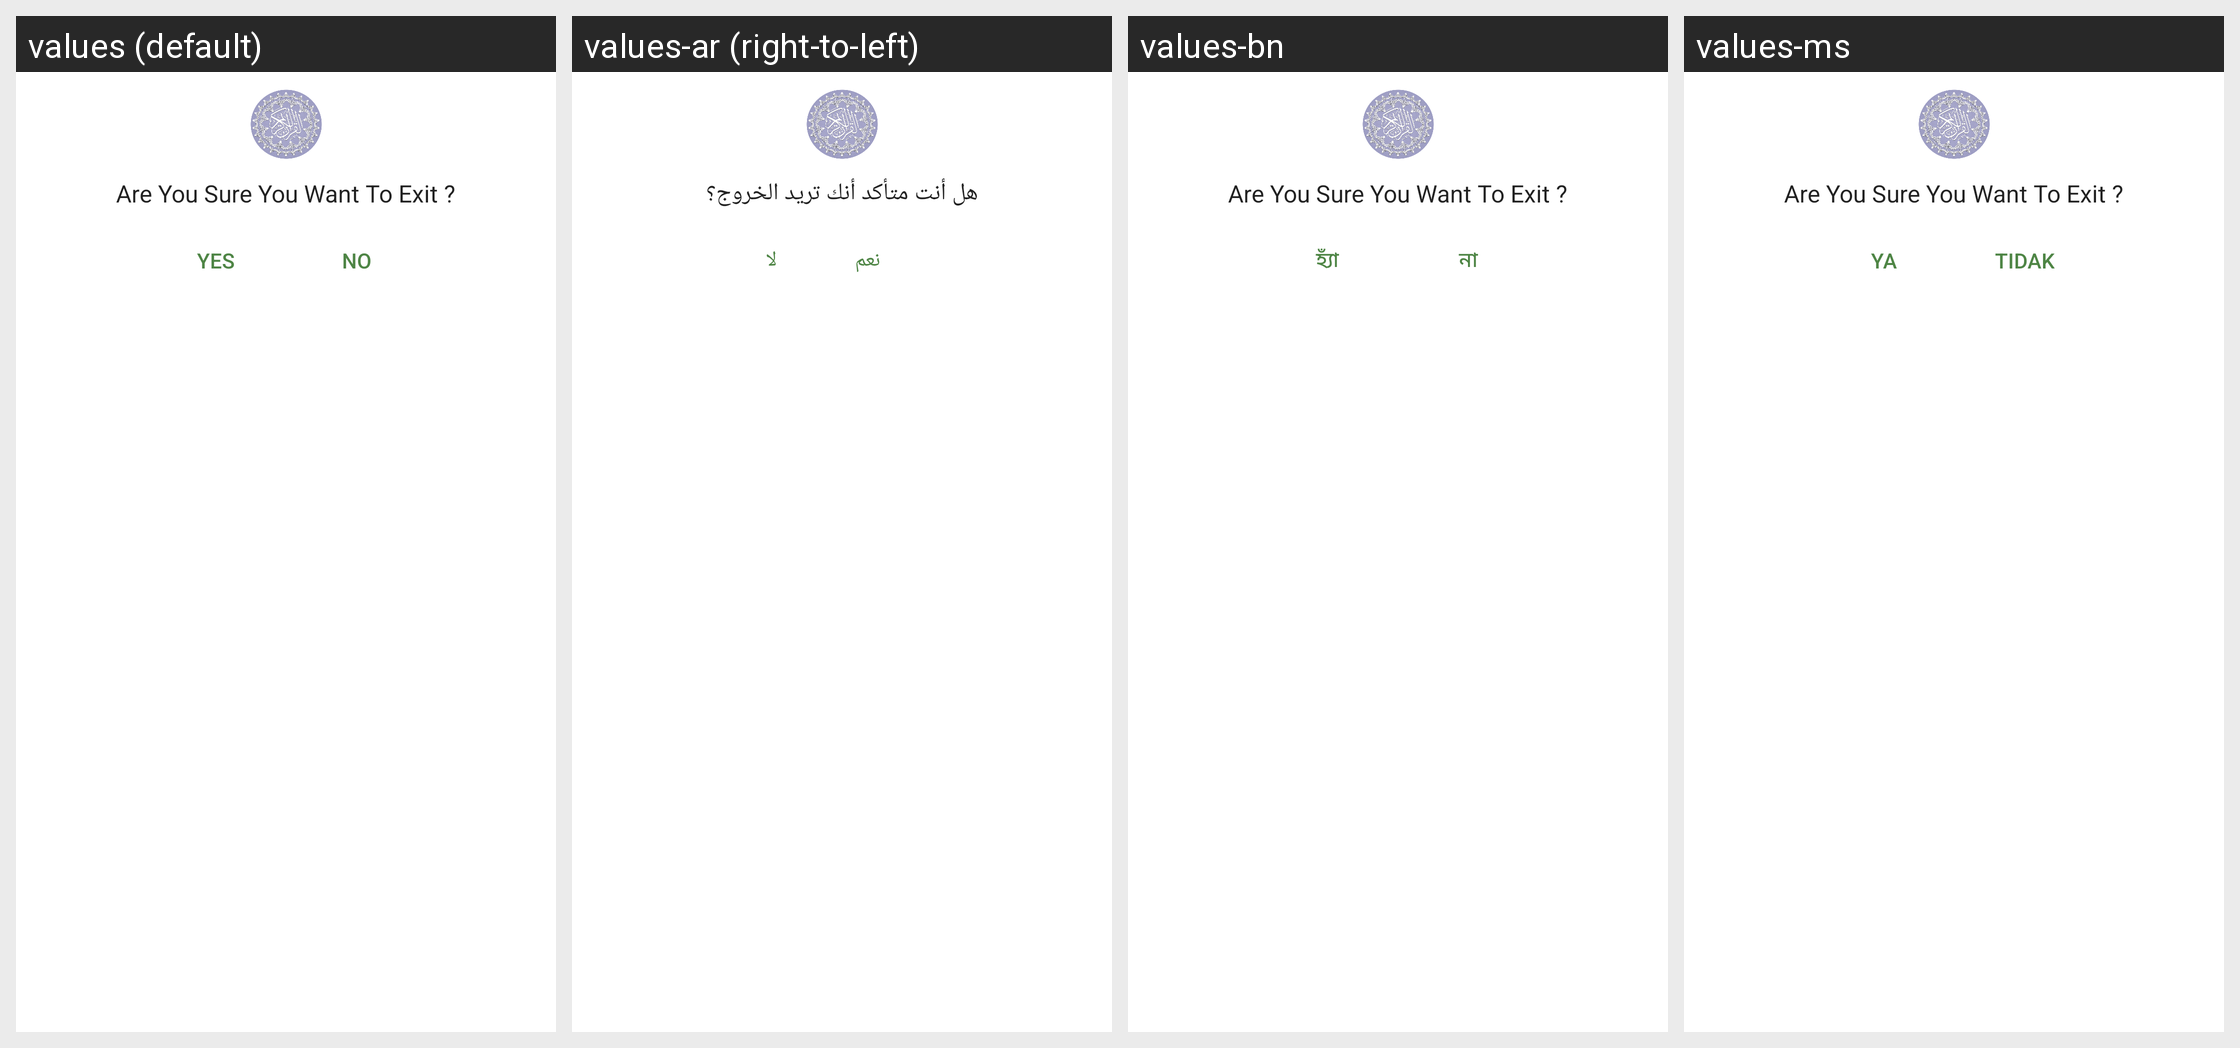

The same Android screen rendered under several of its app's locales, left to right. List the strings drawn on it with the default value and each locale's translation.
Android screen res/layout/custom_dialog_ad_exit.xml rendered under 4 locales, left to right: values (default), values-ar (right-to-left), values-bn, values-ms. Device: Nexus 5 (rendered at 1080×1920; each locale shown at half size, 540×960, under a caption strip naming it); theme AppTheme.
Other locales in the repository, not shown: values-in, values-tr, values-ur.
Strings drawn on this screen, with the default value and each locale's value (text and hints the layout hard-codes, and strings that could not be matched under every locale, appear in the picture but are not listed):

are_you_sure_you_want_to_exit
  values: Are You Sure You Want To Exit ?
  values-ar: هل أنت متأكد أنك تريد الخروج؟
  values-bn: Are You Sure You Want To Exit ?
  values-ms: Are You Sure You Want To Exit ?

yes
  values: YES
  values-ar: نعم
  values-bn: হ্যাঁ
  values-ms: YA

no
  values: NO
  values-ar: لا
  values-bn: না
  values-ms: TIDAK
